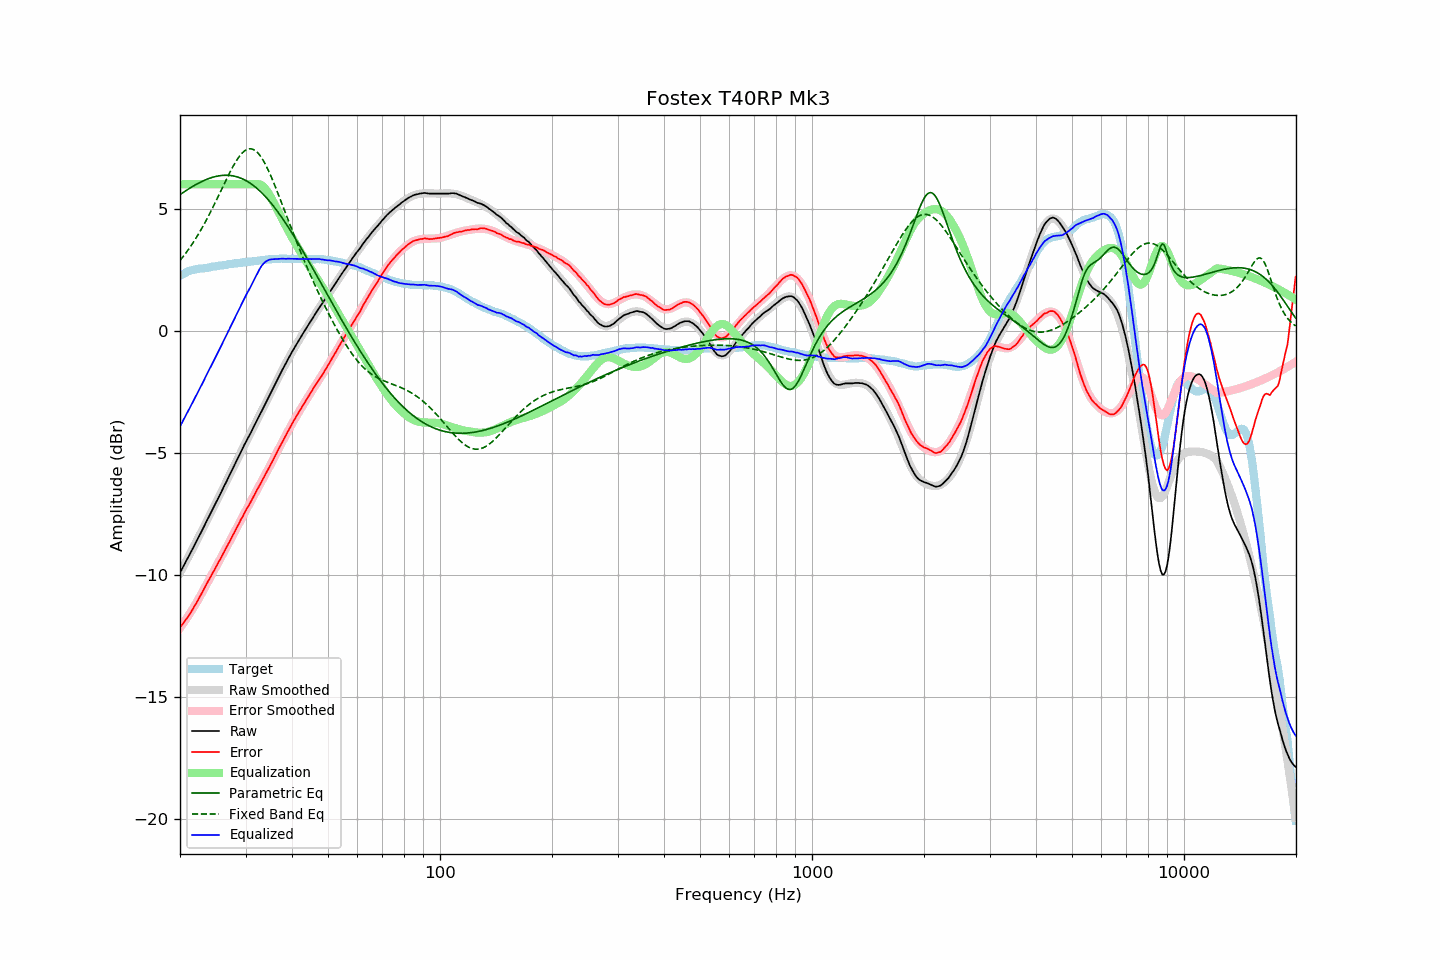

Values plotted in this chart, from the file beside it:
frequency, raw, error, smoothed, error_smoothed, equalization, parametric_eq, fixed_band_eq, equalized_raw, equalized_smoothed, target
20.00, -9.92, -12.17, -9.92, -12.19, 6.00, 5.57, 2.88, -3.92, -3.92, 2.24
20.20, -9.80, -12.09, -9.80, -12.10, 6.00, 5.62, 2.96, -3.80, -3.80, 2.28
20.40, -9.67, -11.99, -9.68, -12.00, 6.00, 5.66, 3.04, -3.67, -3.68, 2.32
20.61, -9.56, -11.91, -9.55, -11.91, 6.00, 5.71, 3.12, -3.56, -3.55, 2.35
20.81, -9.42, -11.81, -9.43, -11.81, 6.00, 5.75, 3.21, -3.42, -3.43, 2.39
21.02, -9.30, -11.73, -9.30, -11.71, 6.00, 5.80, 3.30, -3.30, -3.30, 2.43
21.23, -9.17, -11.62, -9.18, -11.61, 6.00, 5.84, 3.40, -3.17, -3.18, 2.45
21.44, -9.05, -11.52, -9.05, -11.50, 6.00, 5.88, 3.49, -3.05, -3.05, 2.47
21.66, -8.93, -11.42, -8.92, -11.40, 6.00, 5.92, 3.59, -2.93, -2.92, 2.49
21.87, -8.79, -11.29, -8.80, -11.29, 6.00, 5.96, 3.69, -2.79, -2.80, 2.50
22.09, -8.67, -11.19, -8.67, -11.18, 6.00, 5.99, 3.80, -2.67, -2.67, 2.52
22.31, -8.54, -11.07, -8.54, -11.07, 6.00, 6.03, 3.91, -2.54, -2.54, 2.53
22.54, -8.42, -10.95, -8.41, -10.95, 6.00, 6.06, 4.02, -2.42, -2.41, 2.54
22.76, -8.28, -10.83, -8.28, -10.83, 6.00, 6.10, 4.13, -2.28, -2.28, 2.55
22.99, -8.15, -10.70, -8.15, -10.71, 6.00, 6.13, 4.25, -2.15, -2.15, 2.55
23.22, -8.02, -10.58, -8.02, -10.59, 6.00, 6.16, 4.36, -2.02, -2.02, 2.56
23.45, -7.88, -10.45, -7.89, -10.47, 6.00, 6.19, 4.48, -1.88, -1.89, 2.57
23.69, -7.76, -10.33, -7.76, -10.34, 6.00, 6.21, 4.61, -1.76, -1.76, 2.58
23.92, -7.62, -10.21, -7.63, -10.22, 6.00, 6.24, 4.74, -1.62, -1.63, 2.59
24.16, -7.49, -10.10, -7.49, -10.10, 6.00, 6.26, 4.86, -1.49, -1.49, 2.61
24.40, -7.36, -9.99, -7.36, -9.98, 6.00, 6.28, 5.00, -1.36, -1.36, 2.63
24.65, -7.23, -9.86, -7.23, -9.85, 6.00, 6.30, 5.13, -1.23, -1.23, 2.63
24.89, -7.10, -9.74, -7.10, -9.73, 6.00, 6.32, 5.26, -1.10, -1.10, 2.64
25.14, -6.96, -9.61, -6.97, -9.61, 6.00, 6.33, 5.40, -0.96, -0.97, 2.64
25.39, -6.83, -9.49, -6.83, -9.49, 6.00, 6.34, 5.54, -0.83, -0.83, 2.65
25.65, -6.70, -9.38, -6.70, -9.37, 6.00, 6.35, 5.67, -0.70, -0.70, 2.67
25.91, -6.58, -9.25, -6.57, -9.25, 6.00, 6.36, 5.81, -0.58, -0.57, 2.67
26.16, -6.43, -9.11, -6.44, -9.13, 6.00, 6.37, 5.95, -0.43, -0.44, 2.68
26.43, -6.31, -9.00, -6.30, -9.00, 6.00, 6.37, 6.09, -0.31, -0.30, 2.69
26.69, -6.17, -8.88, -6.17, -8.88, 6.00, 6.37, 6.22, -0.17, -0.17, 2.70
26.96, -6.04, -8.76, -6.04, -8.75, 6.00, 6.37, 6.36, -0.04, -0.04, 2.72
27.23, -5.91, -8.64, -5.90, -8.62, 6.00, 6.36, 6.49, 0.09, 0.10, 2.73
27.50, -5.76, -8.50, -5.76, -8.50, 6.00, 6.35, 6.61, 0.24, 0.24, 2.74
27.77, -5.63, -8.37, -5.63, -8.37, 6.00, 6.34, 6.73, 0.37, 0.37, 2.74
28.05, -5.49, -8.25, -5.49, -8.25, 6.00, 6.33, 6.85, 0.51, 0.51, 2.76
28.33, -5.36, -8.12, -5.36, -8.12, 6.00, 6.31, 6.96, 0.64, 0.64, 2.76
28.62, -5.23, -7.99, -5.23, -7.99, 6.00, 6.29, 7.06, 0.77, 0.77, 2.77
28.90, -5.09, -7.87, -5.09, -7.87, 6.00, 6.27, 7.15, 0.91, 0.91, 2.78
29.19, -4.95, -7.73, -4.96, -7.75, 6.00, 6.25, 7.23, 1.05, 1.04, 2.77
29.48, -4.82, -7.63, -4.83, -7.62, 6.00, 6.22, 7.30, 1.18, 1.17, 2.80
29.78, -4.68, -7.49, -4.70, -7.50, 6.00, 6.19, 7.36, 1.32, 1.30, 2.80
30.08, -4.56, -7.37, -4.57, -7.37, 6.00, 6.15, 7.40, 1.44, 1.43, 2.81
30.38, -4.44, -7.25, -4.44, -7.25, 6.00, 6.11, 7.44, 1.56, 1.56, 2.81
30.68, -4.31, -7.14, -4.31, -7.13, 6.00, 6.07, 7.45, 1.69, 1.69, 2.83
30.99, -4.20, -7.02, -4.18, -7.01, 6.00, 6.03, 7.45, 1.80, 1.82, 2.83
31.30, -4.06, -6.89, -4.05, -6.89, 6.00, 5.98, 7.44, 1.94, 1.95, 2.84
31.61, -3.92, -6.77, -3.92, -6.77, 6.00, 5.93, 7.41, 2.08, 2.08, 2.85
31.93, -3.80, -6.65, -3.79, -6.65, 6.00, 5.88, 7.37, 2.20, 2.21, 2.85
32.24, -3.66, -6.52, -3.66, -6.53, 6.00, 5.82, 7.31, 2.34, 2.34, 2.85
32.57, -3.53, -6.41, -3.53, -6.41, 6.00, 5.77, 7.24, 2.47, 2.47, 2.87
32.89, -3.40, -6.28, -3.40, -6.28, 5.98, 5.70, 7.16, 2.58, 2.58, 2.88
33.22, -3.27, -6.16, -3.27, -6.16, 5.95, 5.64, 7.06, 2.68, 2.68, 2.89
33.55, -3.14, -6.04, -3.14, -6.04, 5.89, 5.57, 6.95, 2.75, 2.75, 2.90
33.89, -3.00, -5.91, -3.01, -5.91, 5.82, 5.50, 6.83, 2.82, 2.81, 2.91
34.23, -2.87, -5.79, -2.88, -5.79, 5.73, 5.43, 6.70, 2.86, 2.86, 2.91
34.57, -2.74, -5.67, -2.74, -5.66, 5.64, 5.36, 6.56, 2.89, 2.89, 2.92
34.92, -2.62, -5.54, -2.61, -5.54, 5.53, 5.28, 6.42, 2.91, 2.92, 2.92
35.27, -2.49, -5.41, -2.48, -5.41, 5.41, 5.20, 6.27, 2.92, 2.93, 2.93
35.62, -2.35, -5.29, -2.35, -5.28, 5.28, 5.12, 6.11, 2.93, 2.93, 2.94
35.97, -2.22, -5.16, -2.22, -5.16, 5.16, 5.03, 5.95, 2.93, 2.94, 2.93
... 635 more rows
